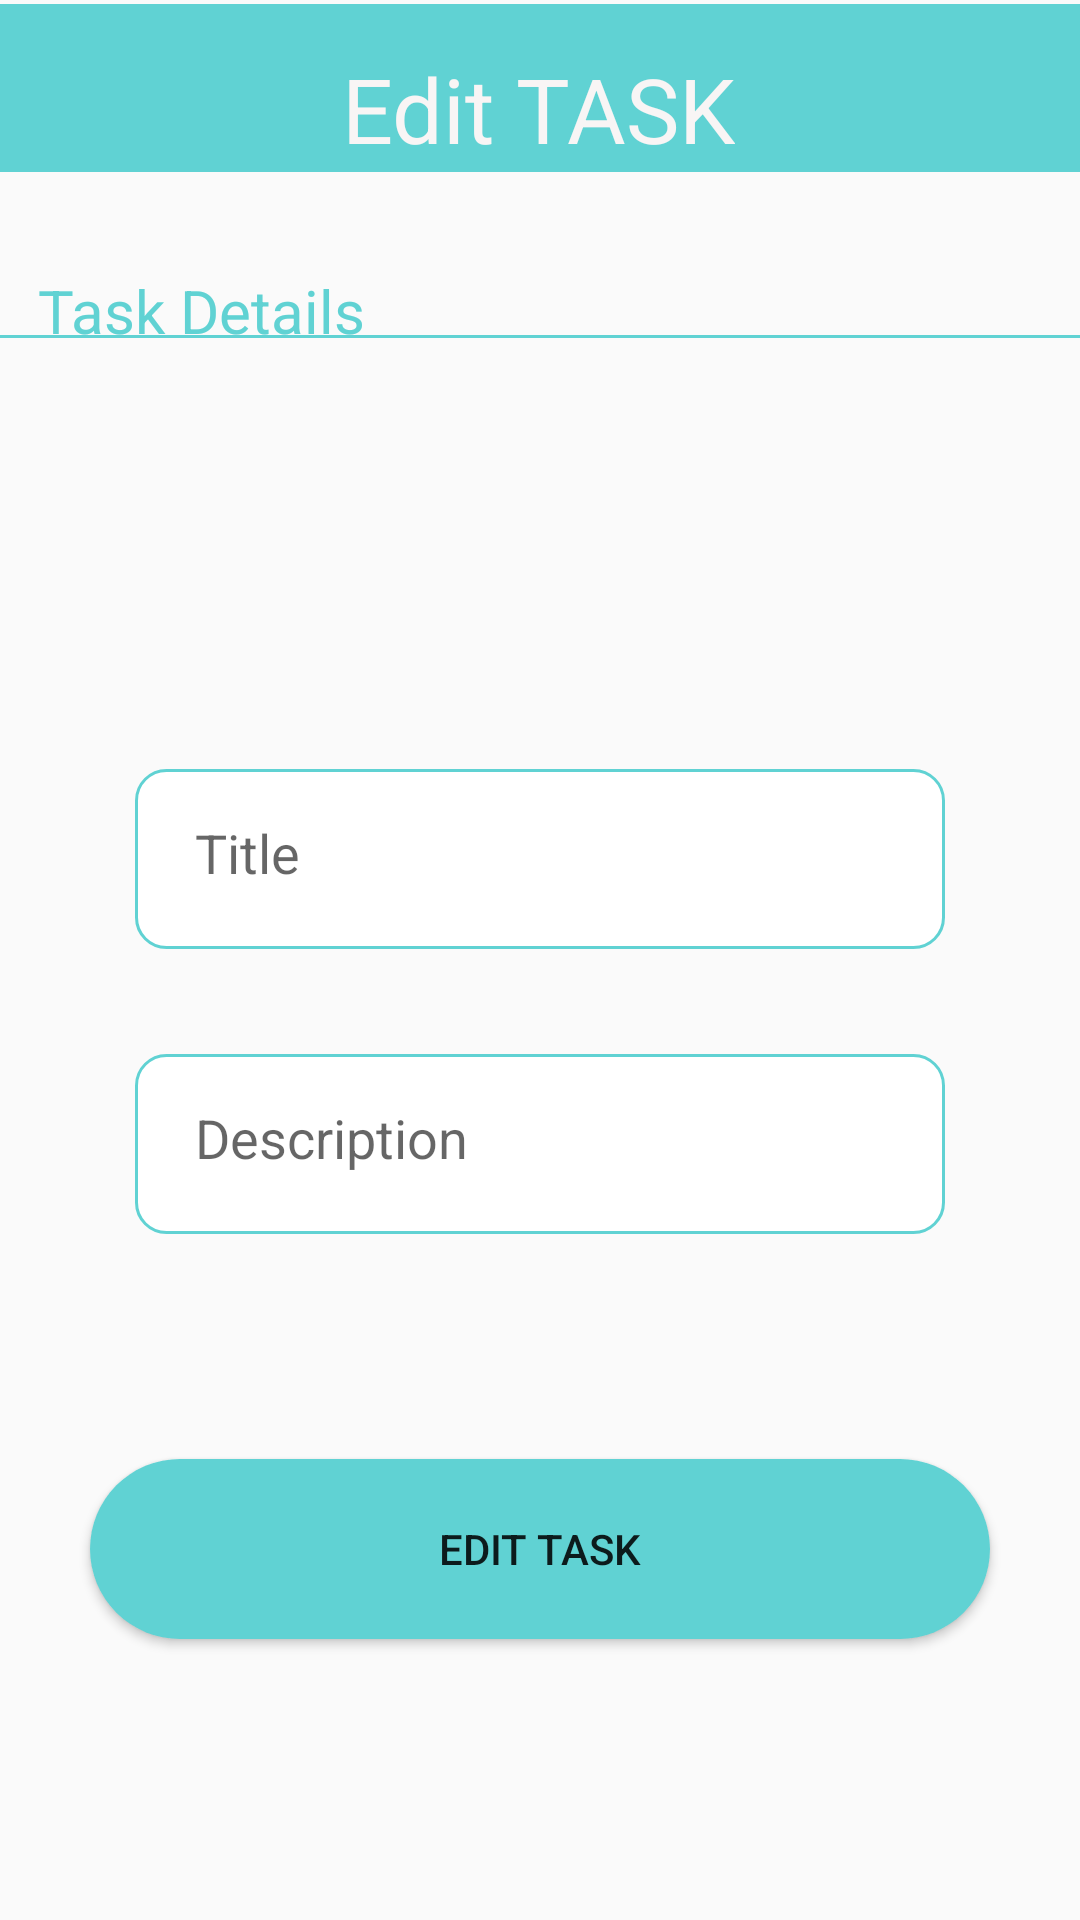

Produce the Android XML layout that renders to this screen, including the resource entries it uses.
<!-- AndroidManifest.xml: application theme AppTheme -->
<!-- res/layout/activity_edit_task.xml -->
<?xml version="1.0" encoding="utf-8"?>
<androidx.constraintlayout.widget.ConstraintLayout xmlns:android="http://schemas.android.com/apk/res/android"
    xmlns:app="http://schemas.android.com/apk/res-auto"
    xmlns:tools="http://schemas.android.com/tools"
    android:layout_width="match_parent"
    android:layout_height="match_parent"
    tools:context=".EditTask">


    <androidx.appcompat.widget.Toolbar
        android:id="@+id/toolbar"
        android:layout_width="409dp"
        android:layout_height="wrap_content"
        android:background="@color/colorAccent"
        android:minHeight="?attr/actionBarSize"
        android:theme="?attr/actionBarTheme"
        app:layout_constraintBottom_toBottomOf="parent"
        app:layout_constraintEnd_toEndOf="parent"
        app:layout_constraintStart_toStartOf="parent"
        app:layout_constraintTop_toTopOf="parent"
        app:layout_constraintVertical_bias="0.002" />

    <TextView
        android:id="@+id/title"
        android:layout_width="wrap_content"
        android:layout_height="wrap_content"
        android:layout_marginTop="16dp"
        android:background="@color/colorAccent"
        android:text="@string/editpage"
        android:textColor="#F8F5F5"
        android:textSize="30sp"
        app:layout_constraintEnd_toEndOf="parent"
        app:layout_constraintHorizontal_bias="0.498"
        app:layout_constraintStart_toStartOf="parent"
        app:layout_constraintTop_toTopOf="parent" />

    <EditText
        android:id="@+id/editTaskTextTital"
        android:layout_width="270dp"
        android:layout_height="60dp"
        android:layout_marginTop="200dp"
        android:ems="10"
        android:inputType="textPersonName"
        android:hint="Title"
        android:background="@drawable/edit"
        android:padding="20dp"
        app:layout_constraintEnd_toEndOf="parent"
        app:layout_constraintStart_toStartOf="parent"
        app:layout_constraintTop_toBottomOf="@+id/title"
        />

    <EditText
        android:id="@+id/editTaskTextDescription"
        android:layout_width="270dp"
        android:layout_height="60dp"
        android:layout_marginTop="35dp"
        android:ems="10"
        android:inputType="textPersonName"
        android:hint="Description"
        android:background="@drawable/edit"
        android:padding="20dp"
        app:layout_constraintEnd_toEndOf="parent"
        app:layout_constraintStart_toStartOf="parent"
        app:layout_constraintTop_toBottomOf="@+id/editTaskTextTital"
        />

    <Button
        android:id="@+id/buttonEdit"
        android:layout_width="300dp"
        android:layout_height="60dp"
        android:layout_marginTop="75dp"
        android:text="Edit TAsk"
        android:background="@drawable/button"
        app:layout_constraintHorizontal_bias="0.498"
        app:layout_constraintEnd_toEndOf="parent"
        app:layout_constraintStart_toStartOf="parent"
        app:layout_constraintTop_toBottomOf="@+id/editTaskTextDescription"
        />

    <LinearLayout
        android:id="@+id/linearLayout"
        android:layout_width="390dp"
        android:layout_height="1dp"
        android:background="@color/colorAccent"
        android:orientation="vertical"
        app:layout_constraintBottom_toBottomOf="parent"
        app:layout_constraintEnd_toEndOf="parent"
        app:layout_constraintHorizontal_bias="0.454"
        app:layout_constraintStart_toStartOf="parent"
        app:layout_constraintTop_toTopOf="parent"
        app:layout_constraintVertical_bias="0.175"/>

    <TextView
        android:id="@+id/textView2"
        android:layout_width="wrap_content"
        android:layout_height="wrap_content"
        android:text="@string/editdetails"
        android:textSize="20sp"
        android:textColor="@color/colorAccent"
        app:layout_constraintBottom_toBottomOf="parent"
        app:layout_constraintEnd_toEndOf="parent"
        app:layout_constraintHorizontal_bias="0.05"
        app:layout_constraintStart_toStartOf="parent"
        app:layout_constraintTop_toTopOf="parent"
        app:layout_constraintVertical_bias="0.147" />


</androidx.constraintlayout.widget.ConstraintLayout>
<!-- resources referenced by this layout -->
<resources>
  <color name="colorAccent">#60d2d3</color>
  <!-- drawable button (drawable) -->
  <?xml version="1.0" encoding="utf-8"?>
  <shape xmlns:android="http://schemas.android.com/apk/res/android">
          <solid android:color="@color/colorAccent"/>
          <corners android:radius="100dp"/>
  
  </shape>
  <!-- drawable edit (drawable) -->
  <?xml version="1.0" encoding="utf-8"?>
  <shape xmlns:android="http://schemas.android.com/apk/res/android">
      <solid android:color="#fff"/>
          <stroke android:color="@color/colorAccent"/>
      <stroke android:width="1dp"/>
      <corners android:radius="10dp"/>
  </shape>
  <string name="editdetails">Task Details</string>
  <string name="editpage">Edit TASK</string>
  <style name="AppTheme" parent="Theme.AppCompat.Light.DarkActionBar">
          
          <item name="colorPrimary">@color/colorAcc</item>
          <item name="colorPrimaryDark">@color/colorAcc</item>
          <item name="colorAccent">@color/colorAcc</item>
      </style>
  <color name="colorAcc">#60d2d3</color>
</resources>
